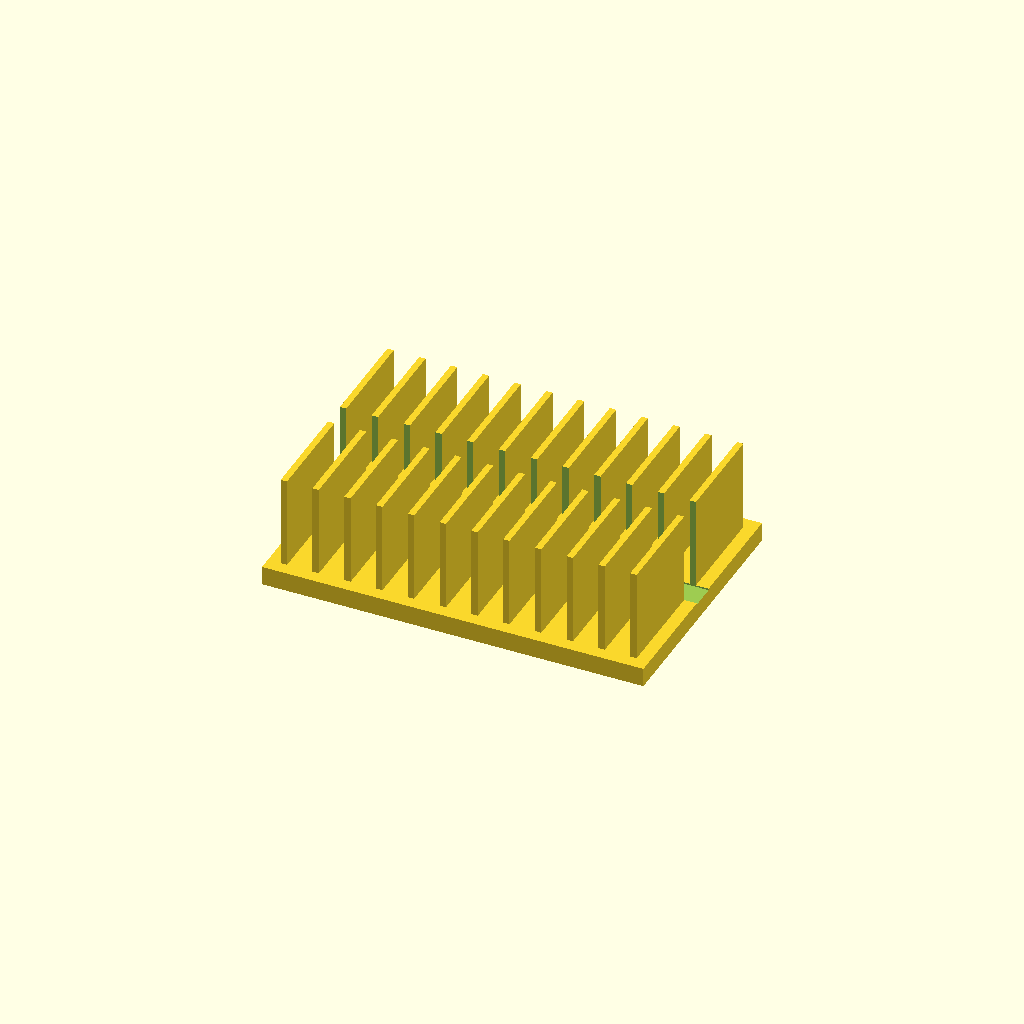
Cell 1: the model at its default parameters.
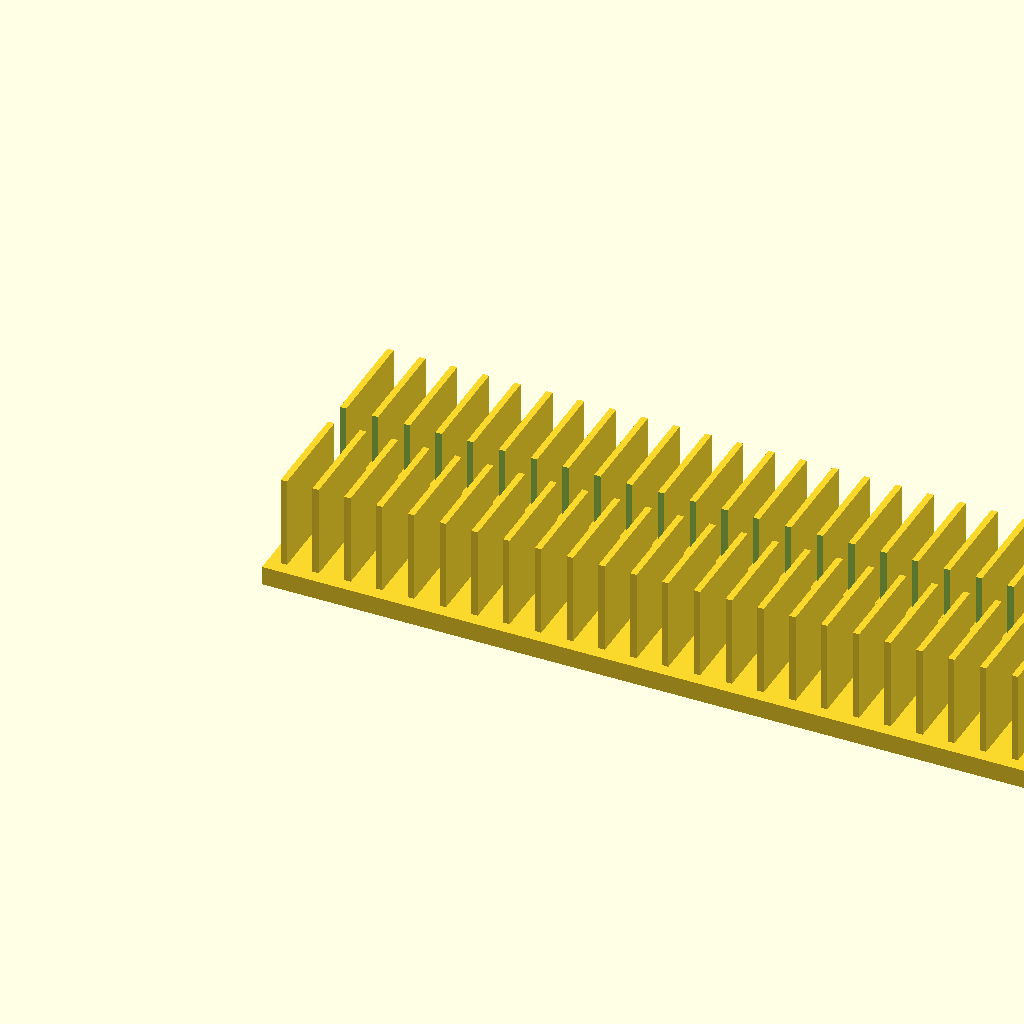
Cell 2: the same model with base_l = 240.
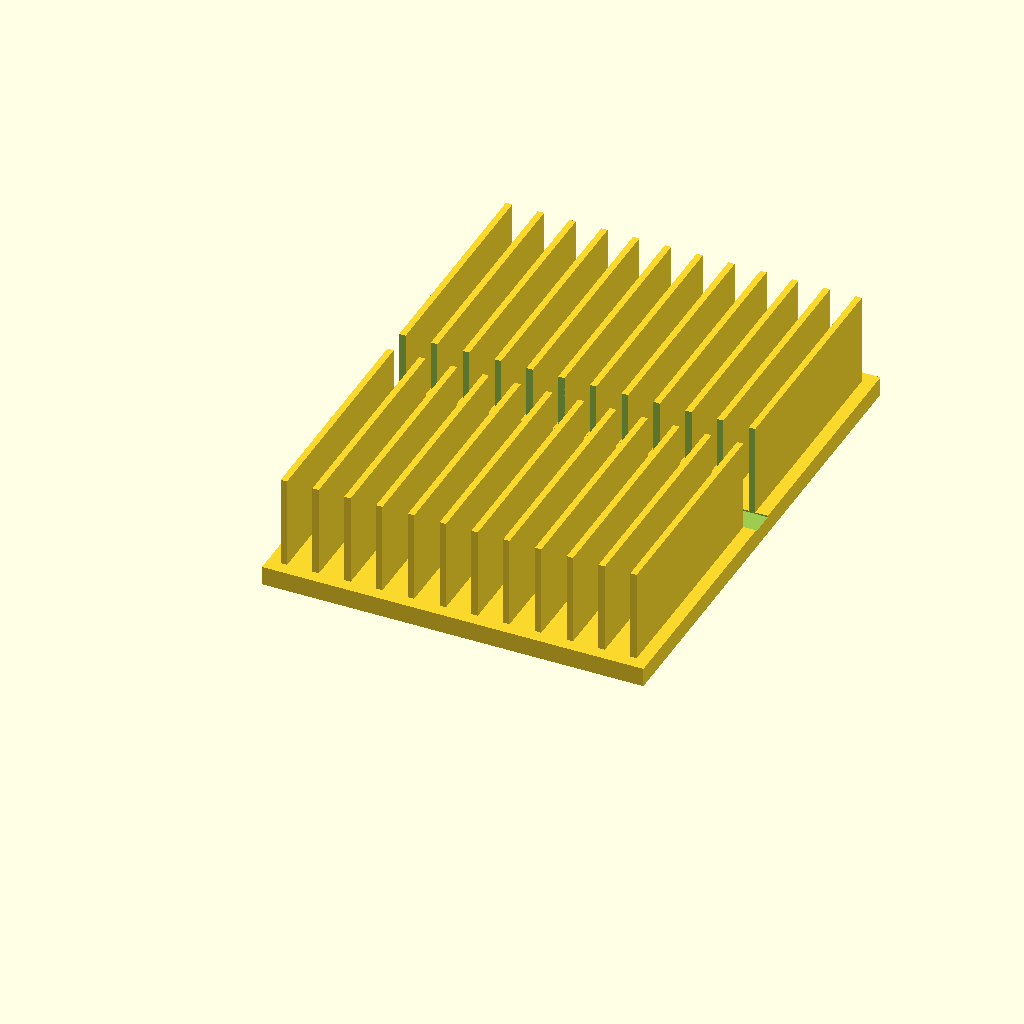
Cell 3: the same model with base_w = 160.
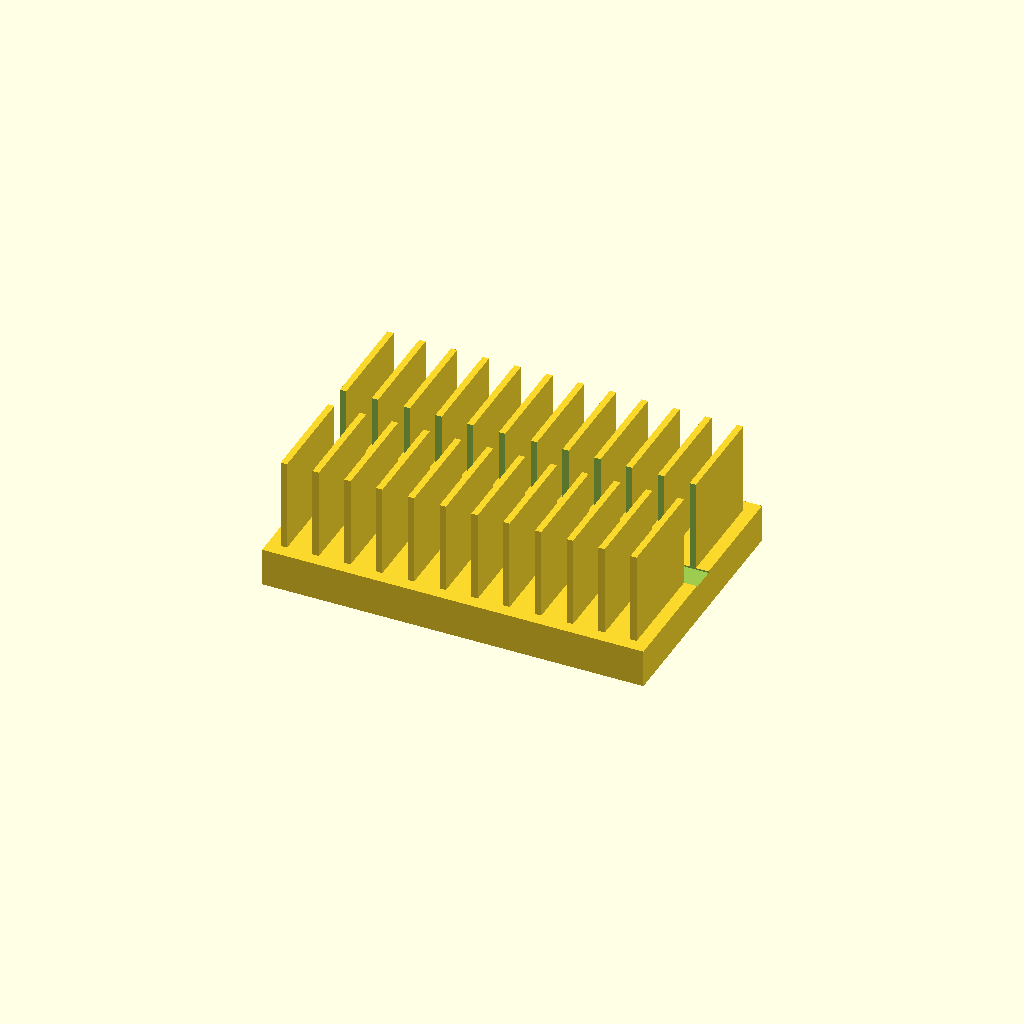
Cell 4: the same model with base_t = 12.
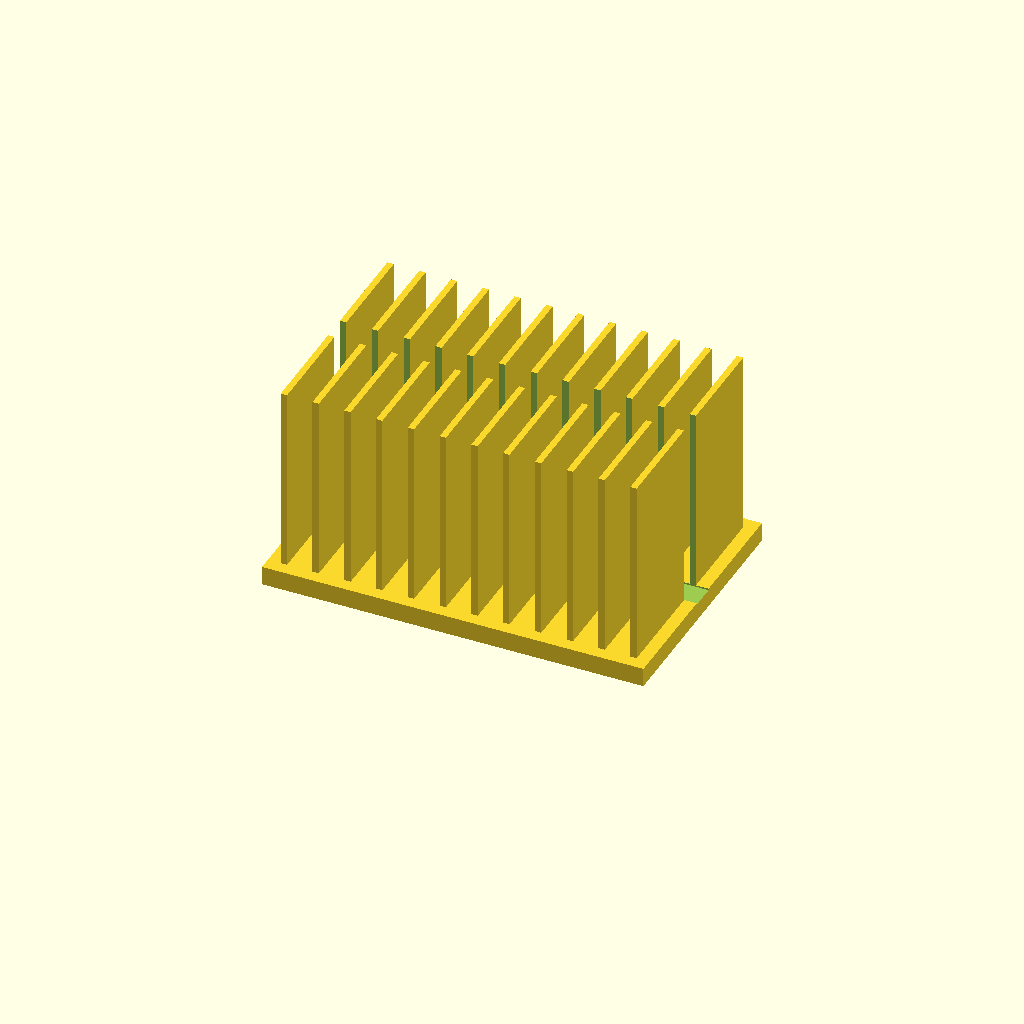
Cell 5: the same model with fin_h = 60.
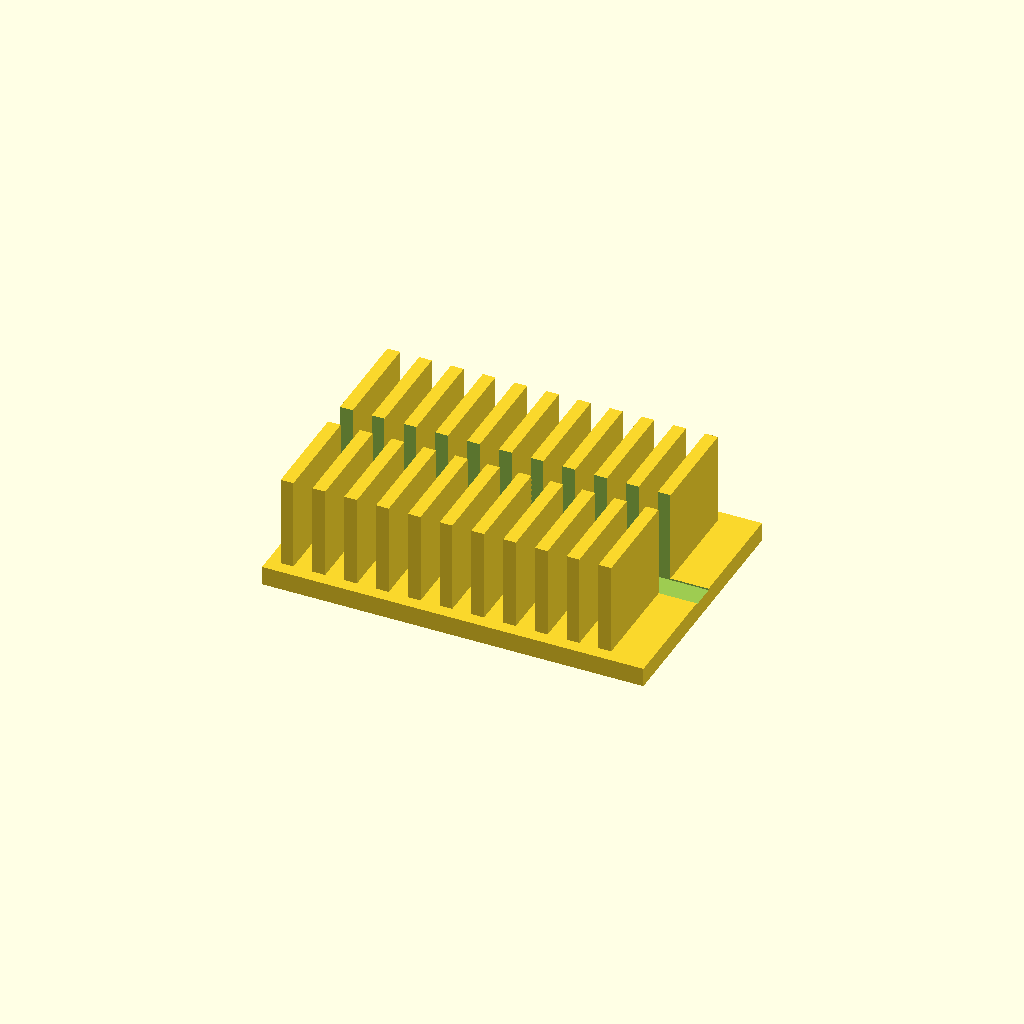
Cell 6: the same model with fin_t = 4.
One fixed orthographic camera (rotation 55°, 0°, 25°; colour scheme Cornfield) for every cell.
Source of the model, optional_data/data/solid2/heatsink/part_0147.scad:
$fn = 32;

// ----------------------------------------------------------------------
// Heatsink: slotted fin block
// ----------------------------------------------------------------------

// --- parameters (mm) ---
base_l = 120;             // base length, X
base_w = 80;              // base width, Y
base_t = 6;               // base plate thickness
fin_h = 30;               // fin height above the base
fin_t = 2;                // fin thickness
edge = 4;                 // margin from the base ends
pitch = 10;               // fin pitch
slot_w = 8;               // central slot width, Y

n_fins = floor((base_l - 2 * edge - fin_t) / pitch) + 1;  // fin count
total_h = base_t + fin_h - 1;  // overall height

difference() {
union() {
  cube([base_l, base_w, base_t]);
  for (i = [0 : n_fins - 1])
    translate([edge + i * pitch, edge, base_t - 1])
      cube([fin_t, base_w - 2 * edge, fin_h]);
}
  translate([-1, base_w / 2 - slot_w / 2, base_t - 0.5])
    cube([base_l + 2, slot_w, fin_h + 2]);
}
Customizer parameters (derived from the source; name, type, default, range or options):
base_l: number, default 120
base_w: number, default 80
base_t: number, default 6
fin_h: number, default 30
fin_t: number, default 2
edge: number, default 4
pitch: number, default 10
slot_w: number, default 8
